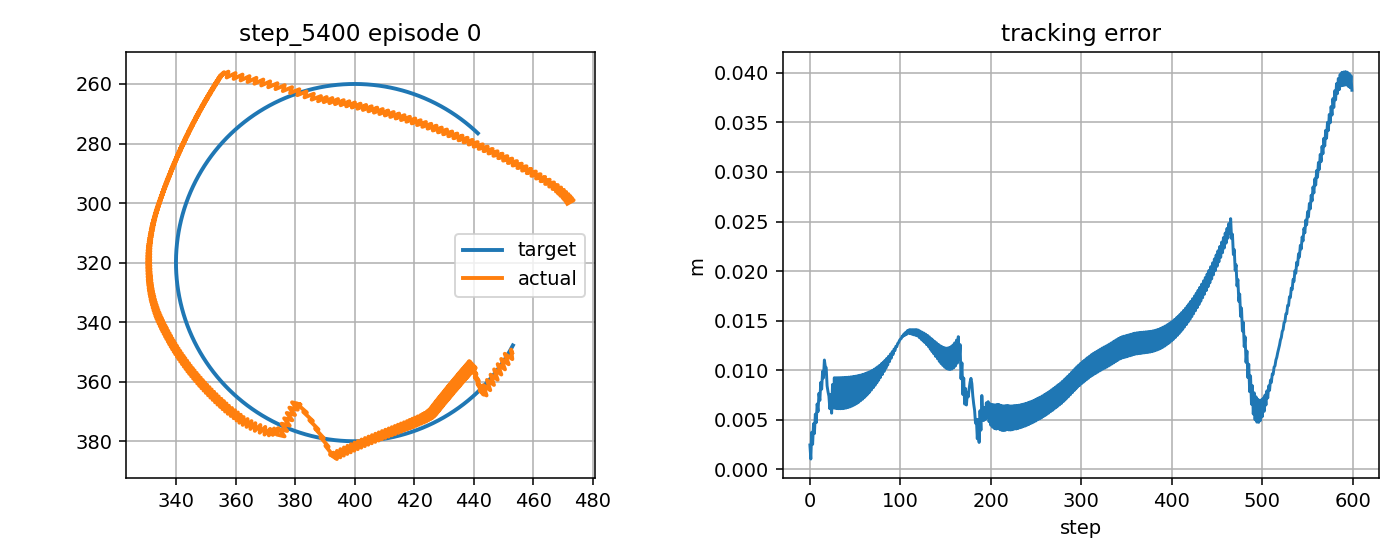

The file beside this chart, header and first rows:
step, t, x_target_px, y_target_px, x_ee_px, y_ee_px, q1, q2, dq1, dq2, tau1, tau2, tau_pd1, tau_pd2, reward, ee_error_px, ee_error_m, q_error_norm, dq_error_norm, action_norm, action_saturation, tau_total_norm, tau_residual_norm, q_abs_max
0, 0.9473, 453.2, 347.8, 452.9, 350.2, -2.074, 2.131, -0.134, 1.285, -1.572, 1.784, -1.919, 2.805, 0.8516, 2.444, 0.002444, 0.01773, 1.064, 0.2157, 0.0, 2.377, 1.078, 2.131
1, 0.964, 452.9, 348.3, 452.6, 349.2, -2.077, 2.124, -0.1624, -0.382, -1.03, -9.03, -0.5665, -8.097, 0.986, 1.028, 0.001028, 0.007955, 0.6079, 0.2082, 0.0, 9.088, 1.041, 2.124
2, 0.9807, 452.7, 348.7, 453, 352.4, -2.073, 2.146, 0.2403, 1.285, 0.2093, 4.096, -0.2535, 5.584, 0.793, 3.73, 0.00373, 0.02559, 1.113, 0.3118, 0.0, 4.101, 1.559, 2.146
3, 0.9973, 452.5, 349.1, 450.4, 350.6, -2.091, 2.14, -1.051, -0.382, -5.064, -9.624, -4.495, -8.375, 0.9212, 2.513, 0.002513, 0.01999, 1.136, 0.2745, 0.0, 10.88, 1.372, 2.14
4, 1.014, 452.2, 349.6, 451.7, 354.1, -2.08, 2.161, 0.6159, 1.285, 8.635, 5.32, 8.98, 5.307, 0.7726, 4.589, 0.004589, 0.03311, 1.277, 0.069, 0.0, 10.14, 0.345, 2.161
5, 1.031, 452, 350, 449.2, 352.4, -2.098, 2.155, -1.051, -0.382, -8.56, -9.995, -8.132, -8.654, 0.8721, 3.601, 0.003601, 0.02872, 1.133, 0.2815, 0.0, 13.16, 1.408, 2.155
6, 1.047, 451.7, 350.4, 450.5, 355.9, -2.088, 2.176, 0.6159, 1.285, 8.842, 4.695, 9.098, 5.028, 0.735, 5.557, 0.005557, 0.04118, 1.28, 0.08399, 0.0, 10.01, 0.4199, 2.176
7, 1.064, 451.5, 350.9, 448, 354.1, -2.105, 2.17, -1.051, -0.382, -8.327, -10.53, -8.015, -8.934, 0.8234, 4.705, 0.004705, 0.03749, 1.13, 0.3242, 0.0, 13.42, 1.621, 2.17
8, 1.081, 451.2, 351.3, 449.3, 357.6, -2.095, 2.191, 0.6159, 1.285, 9.044, 4.063, 9.213, 4.746, 0.6934, 6.588, 0.006588, 0.04953, 1.282, 0.1407, 0.0, 9.915, 0.7033, 2.191
9, 1.097, 450.9, 351.7, 446.9, 355.9, -2.112, 2.185, -1.051, -0.382, -8.091, -11.1, -7.903, -9.217, 0.7748, 5.819, 0.005819, 0.04626, 1.127, 0.3776, 0.0, 13.73, 1.888, 2.185
10, 1.114, 450.7, 352.1, 448.1, 359.3, -2.102, 2.206, 0.6159, 1.285, 9.242, 3.425, 9.323, 4.463, 0.6489, 7.661, 0.007661, 0.05805, 1.285, 0.2083, 0.0, 9.856, 1.042, 2.206
11, 1.131, 450.4, 352.6, 445.7, 357.6, -2.12, 2.2, -1.051, -0.382, -7.858, -11.64, -7.795, -9.501, 0.726, 6.943, 0.006943, 0.05504, 1.124, 0.4287, 0.0, 14.05, 2.144, 2.2
12, 1.147, 450.1, 353, 446.8, 361.1, -2.109, 2.221, 0.6159, 1.285, 9.44, 2.766, 9.431, 4.178, 0.6023, 8.761, 0.008761, 0.06666, 1.287, 0.2824, 0.0, 9.837, 1.412, 2.221
13, 1.164, 449.8, 353.4, 444.5, 359.4, -2.127, 2.215, -1.051, -0.382, -7.632, -12.18, -7.69, -9.788, 0.6769, 8.074, 0.008074, 0.06382, 1.121, 0.4779, 0.0, 14.37, 2.39, 2.215
14, 1.181, 449.6, 353.8, 445.6, 362.8, -2.117, 2.236, 0.6159, 1.285, 9.634, 2.115, 9.533, 3.89, 0.554, 9.883, 0.009883, 0.07533, 1.29, 0.3557, 0.0, 9.863, 1.778, 2.236
15, 1.197, 449.3, 354.2, 443.2, 361.2, -2.134, 2.23, -1.051, -0.382, -7.413, -12.71, -7.589, -10.08, 0.6273, 9.214, 0.009214, 0.07261, 1.118, 0.5278, 0.0, 14.71, 2.639, 2.23
16, 1.214, 449, 354.6, 444.3, 364.6, -2.124, 2.251, 0.6159, 1.285, 9.821, 1.481, 9.633, 3.601, 0.5043, 11.02, 0.01102, 0.08406, 1.293, 0.4256, 0.0, 9.932, 2.128, 2.251
17, 1.231, 448.7, 355, 442, 363, -2.141, 2.245, -1.051, -0.382, -7.196, -13.24, -7.493, -10.37, 0.5771, 10.36, 0.01036, 0.08139, 1.115, 0.5767, 0.0, 15.07, 2.884, 2.245
18, 1.247, 448.4, 355.4, 443.3, 364.3, -2.131, 2.252, 0.6159, 0.4038, 10, 0.8874, 9.728, 3.309, 0.5739, 10.25, 0.01025, 0.07901, 0.7491, 0.4874, 0.0, 10.04, 2.437, 2.252
19, 1.264, 448.1, 355.8, 441.2, 360.7, -2.149, 2.231, -1.051, -1.263, -6.383, -6.414, -7.398, -3.098, 0.6792, 8.416, 0.008416, 0.06632, 1.748, 0.6935, 0.0, 9.049, 3.467, 2.231
20, 1.281, 447.8, 356.2, 442.6, 362, -2.138, 2.237, 0.6159, 0.4038, 9.881, 9.866, 9.822, 11.09, 0.6898, 7.824, 0.007824, 0.06156, 0.7523, 0.2454, 0.0, 13.96, 1.227, 2.237
21, 1.297, 447.5, 356.6, 440.3, 358.4, -2.156, 2.216, -1.051, -1.263, -6.151, -4.877, -7.305, -2.363, 0.7002, 7.373, 0.007373, 0.0557, 1.745, 0.5534, 0.0, 7.85, 2.767, 2.216
22, 1.314, 447.2, 357, 441.7, 359.7, -2.146, 2.223, 0.6159, 0.4038, 9.674, 12.19, 9.912, 11.83, 0.7763, 6.107, 0.006107, 0.04762, 0.7555, 0.08697, 0.0, 15.56, 0.4348, 2.223
23, 1.331, 446.9, 357.4, 439.5, 356.1, -2.163, 2.202, -1.03, -1.263, -5.935, -3.142, -7.217, -1.63, 0.6597, 7.551, 0.007551, 0.0519, 1.73, 0.3965, 0.0, 6.716, 1.982, 2.202
24, 1.347, 446.6, 357.8, 440.9, 357.5, -2.152, 2.209, 0.6369, 0.4038, 9.257, 14.39, 9.775, 12.56, 0.8048, 5.656, 0.005656, 0.04016, 0.779, 0.3811, 0.0, 17.11, 1.905, 2.209
25, 1.364, 446.3, 358.2, 438.9, 353.9, -2.167, 2.188, -0.9087, -1.263, -6.04, -1.181, -7.369, -0.9009, 0.5923, 8.552, 0.008552, 0.05422, 1.667, 0.2716, 0.0, 6.155, 1.358, 2.188
26, 1.381, 445.9, 358.6, 440.7, 355.4, -2.155, 2.194, 0.758, 0.4038, 7.895, 16.14, 8.545, 13.28, 0.7885, 6.181, 0.006181, 0.03928, 0.8999, 0.5857, 0.0, 17.97, 2.929, 2.194
27, 1.397, 445.6, 359, 438.5, 353.1, -2.17, 2.182, -0.9087, -0.7202, -7.368, 0.7158, -8.674, -0.1746, 0.5606, 9.233, 0.009233, 0.05739, 1.213, 0.3161, 0.0, 7.403, 1.58, 2.182
28, 1.414, 445.3, 359.4, 440.3, 355.8, -2.157, 2.198, 0.758, 0.9465, 7.583, 12.75, 8.449, 9.35, 0.8007, 6.143, 0.006143, 0.03886, 1.153, 0.7017, 0.0, 14.83, 3.508, 2.198
29, 1.431, 445, 359.7, 438.1, 353.5, -2.172, 2.186, -0.9087, -0.7202, -7.811, -2.744, -8.772, -4.426, 0.5585, 9.233, 0.009233, 0.05751, 1.21, 0.3875, 0.0, 8.279, 1.938, 2.186
30, 1.447, 444.6, 360.1, 439.9, 356.2, -2.16, 2.202, 0.758, 0.9465, 7.39, 12.92, 8.349, 9.438, 0.8015, 6.118, 0.006118, 0.03862, 1.157, 0.7222, 0.0, 14.88, 3.611, 2.202
31, 1.464, 444.3, 360.5, 437.8, 354, -2.175, 2.19, -0.9087, -0.7202, -7.956, -2.551, -8.875, -4.34, 0.5576, 9.235, 0.009235, 0.0577, 1.206, 0.4021, 0.0, 8.355, 2.011, 2.19
32, 1.481, 444, 360.8, 439.5, 356.6, -2.162, 2.206, 0.758, 0.9465, 7.193, 13.08, 8.244, 9.523, 0.8017, 6.105, 0.006105, 0.03854, 1.16, 0.7416, 0.0, 14.93, 3.708, 2.206
33, 1.497, 443.6, 361.2, 437.4, 354.4, -2.177, 2.194, -0.9087, -0.7202, -8.112, -2.367, -8.983, -4.256, 0.5567, 9.239, 0.009239, 0.05796, 1.203, 0.416, 0.0, 8.45, 2.08, 2.194
34, 1.514, 443.3, 361.6, 439.1, 357.1, -2.165, 2.209, 0.758, 0.9465, 6.996, 13.23, 8.135, 9.605, 0.8012, 6.104, 0.006104, 0.03862, 1.164, 0.7595, 0.0, 14.96, 3.798, 2.209
35, 1.531, 442.9, 361.9, 437, 354.8, -2.18, 2.197, -0.9087, -0.7202, -8.274, -2.193, -9.094, -4.175, 0.5559, 9.246, 0.009246, 0.05829, 1.199, 0.429, 0.0, 8.559, 2.145, 2.197
36, 1.547, 442.6, 362.3, 438.8, 357.5, -2.167, 2.213, 0.758, 0.9465, 6.796, 13.37, 8.021, 9.685, 0.8, 6.114, 0.006114, 0.03886, 1.168, 0.7764, 0.0, 15, 3.882, 2.213
37, 1.564, 442.2, 362.6, 436.6, 355.3, -2.182, 2.201, -0.9087, -0.7202, -8.442, -2.029, -9.21, -4.097, 0.5552, 9.255, 0.009255, 0.05868, 1.195, 0.4412, 0.0, 8.683, 2.206, 2.201
38, 1.581, 441.9, 363, 438.4, 357.9, -2.17, 2.217, 0.758, 0.9465, 6.592, 13.5, 7.903, 9.761, 0.798, 6.138, 0.006138, 0.03926, 1.172, 0.7928, 0.0, 15.02, 3.964, 2.217
39, 1.597, 441.5, 363.3, 436.3, 355.7, -2.185, 2.205, -0.9087, -0.7202, -8.613, -1.879, -9.33, -4.023, 0.5547, 9.266, 0.009266, 0.05913, 1.192, 0.4522, 0.0, 8.816, 2.261, 2.205
40, 1.614, 441.1, 363.7, 438, 358.4, -2.172, 2.221, 0.758, 0.9465, 6.385, 13.63, 7.781, 9.833, 0.7954, 6.173, 0.006173, 0.0398, 1.176, 0.8084, 0.0, 15.05, 4.042, 2.221
41, 1.631, 440.8, 364, 435.9, 356.1, -2.187, 2.209, -0.9087, -0.7202, -8.79, -1.738, -9.455, -3.952, 0.5542, 9.28, 0.00928, 0.05963, 1.188, 0.4622, 0.0, 8.961, 2.311, 2.209
42, 1.647, 440.4, 364.4, 437.6, 358.8, -2.175, 2.224, 0.758, 0.9465, 6.175, 13.74, 7.654, 9.903, 0.7922, 6.221, 0.006221, 0.04048, 1.18, 0.8229, 0.0, 15.07, 4.114, 2.224
43, 1.664, 440, 364.7, 435.5, 356.6, -2.19, 2.212, -0.9087, -0.7202, -8.975, -1.608, -9.584, -3.884, 0.5538, 9.298, 0.009298, 0.06018, 1.184, 0.4714, 0.0, 9.118, 2.357, 2.212
44, 1.681, 439.7, 365, 437.2, 359.2, -2.177, 2.228, 0.758, 0.9465, 5.967, 13.85, 7.523, 9.969, 0.7882, 6.281, 0.006281, 0.0413, 1.184, 0.8357, 0.0, 15.08, 4.179, 2.228
45, 1.697, 439.3, 365.4, 435.1, 357, -2.192, 2.216, -0.9087, -0.7202, -9.166, -1.487, -9.718, -3.82, 0.5534, 9.318, 0.009318, 0.06078, 1.18, 0.4796, 0.0, 9.286, 2.398, 2.216
46, 1.714, 438.9, 365.7, 436.8, 359.7, -2.18, 2.232, 0.758, 0.9465, 5.757, 13.94, 7.387, 10.03, 0.7836, 6.353, 0.006353, 0.04224, 1.188, 0.8476, 0.0, 15.08, 4.238, 2.232
47, 1.731, 438.5, 366, 434.8, 357.4, -2.195, 2.22, -0.9087, -0.7202, -9.365, -1.376, -9.856, -3.76, 0.5531, 9.342, 0.009342, 0.06143, 1.176, 0.4868, 0.0, 9.465, 2.434, 2.22
48, 1.747, 438.1, 366.3, 436.5, 360.1, -2.182, 2.236, 0.758, 0.9465, 5.544, 14.03, 7.246, 10.09, 0.7783, 6.438, 0.006438, 0.0433, 1.192, 0.8586, 0.0, 15.09, 4.293, 2.236
49, 1.764, 437.7, 366.6, 434.4, 357.9, -2.197, 2.224, -0.9087, -0.7202, -9.567, -1.279, -9.999, -3.703, 0.5528, 9.37, 0.00937, 0.06212, 1.171, 0.4925, 0.0, 9.652, 2.462, 2.224
50, 1.781, 437.4, 366.9, 436.1, 360.5, -2.185, 2.24, 0.758, 0.9465, 5.328, 14.11, 7.102, 10.14, 0.7724, 6.536, 0.006536, 0.04447, 1.196, 0.8688, 0.0, 15.08, 4.344, 2.24
51, 1.797, 437, 367.3, 434, 358.3, -2.2, 2.228, -0.9087, -0.7202, -9.775, -1.193, -10.15, -3.65, 0.5525, 9.402, 0.009402, 0.06287, 1.167, 0.497, 0.0, 9.847, 2.485, 2.228
52, 1.814, 436.6, 367.6, 435.7, 361, -2.187, 2.243, 0.758, 0.9465, 5.109, 14.18, 6.952, 10.2, 0.7658, 6.647, 0.006647, 0.04575, 1.201, 0.8782, 0.0, 15.07, 4.391, 2.243
53, 1.831, 436.2, 367.9, 433.7, 358.8, -2.202, 2.231, -0.9087, -0.7202, -9.989, -1.116, -10.3, -3.601, 0.5522, 9.439, 0.009439, 0.06366, 1.163, 0.5009, 0.0, 10.05, 2.505, 2.231
54, 1.847, 435.8, 368.2, 435.3, 361.4, -2.19, 2.247, 0.758, 0.9465, 4.887, 14.24, 6.798, 10.24, 0.7585, 6.77, 0.00677, 0.04714, 1.205, 0.8869, 0.0, 15.06, 4.435, 2.247
55, 1.864, 435.4, 368.5, 433.3, 359.2, -2.205, 2.235, -0.9087, -0.7202, -10.21, -1.047, -10.45, -3.557, 0.5518, 9.482, 0.009482, 0.06449, 1.158, 0.5043, 0.0, 10.26, 2.521, 2.235
56, 1.881, 435, 368.8, 435, 361.9, -2.192, 2.251, 0.758, 0.9465, 4.663, 14.3, 6.64, 10.28, 0.7505, 6.907, 0.006907, 0.04862, 1.21, 0.8949, 0.0, 15.04, 4.474, 2.251
57, 1.897, 434.6, 369, 432.9, 359.7, -2.207, 2.239, -0.9087, -0.7202, -10.44, -0.9878, -10.61, -3.516, 0.5513, 9.531, 0.009531, 0.06538, 1.154, 0.5069, 0.0, 10.48, 2.534, 2.239
58, 1.914, 434.1, 369.3, 434.6, 362.3, -2.195, 2.255, 0.758, 0.9465, 4.436, 14.35, 6.477, 10.32, 0.7419, 7.056, 0.007056, 0.05019, 1.214, 0.9021, 0.0, 15.02, 4.511, 2.255
59, 1.931, 433.7, 369.6, 432.6, 360.1, -2.21, 2.243, -0.9087, -0.7202, -10.67, -0.9365, -10.78, -3.48, 0.5507, 9.586, 0.009586, 0.06631, 1.149, 0.5091, 0.0, 10.71, 2.545, 2.243
... 540 more rows
